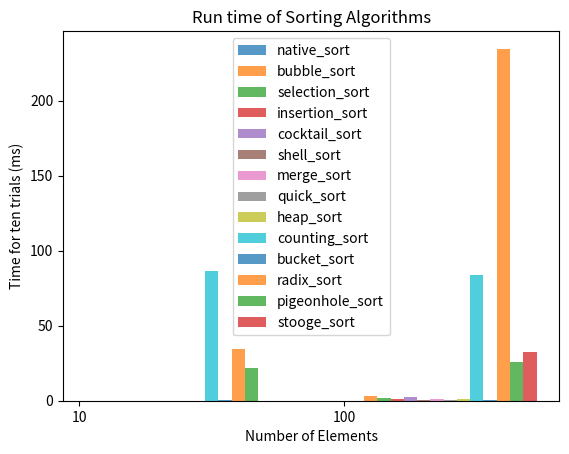

This figure's Python source:
# CSCI 323 / 700
# Summer 2022
# Assignment 2 - Sorting Algorithms
# [redacted]
import copy
import math
import random
import time
import pandas as pd
import matplotlib.pyplot as plt


def random_list(range_max, size):
    numbers = []
    i = 0
    while i < size:
        rnd = random.randint(1, range_max)
        i += 1
        numbers.append(rnd)
    return numbers


def native_sort(arr):
    arr.sort()
    return arr
# mix of Insertion and Merge Sort = Tim Sort


def bubble_sort(arr):
    n = len(arr)
    for i in range(n):
        for j in range(0, n - i - 1):
            if arr[j] > arr[j + 1]:
                arr[j], arr[j + 1] = arr[j + 1], arr[j]  # swap the numbers
    return arr
# Source: https://www.geeksforgeeks.org/bubble-sort/
# Sorts by comparing two adjacent values
# Implementation is stable
# Not ideal for large dataset sorting strategy as its worst-case is quadratic


def selection_sort(arr):
    # n = len(arr)
    for i in range(len(arr)):
        min_index = i
        for j in range(i + 1, len(arr)):
            if arr[min_index] > arr[j]:
                min_index = j
        arr[i], arr[min_index] = arr[min_index], arr[i]
    return arr
# Source: https://www.geeksforgeeks.org/selection-sort/
# Repeatedly selects the minimum value from the unsorted part and puts it at the beginning
# Thus, it maintains two sub-arrays (remaining unsorted, already sorted)
# Implementation is NOT stable
# Quadratic Runtime


def insertion_sort(arr):
    for i in range(len(arr)):
        key = arr[i]
        j = i - 1
        while j >= 0 and key < arr[j]:
            arr[j + 1] = arr[j]
            j -= 1
        arr[j + 1] = key
    return arr
# Source: https://www.geeksforgeeks.org/insertion-sort/
# in-place sorting algorithm
# Compares the key with its previous value. If the key is smaller than other values before, move the positions of those
# elements one position up to make space for the swapped element
# Implementation is stable
# Ideal for smaller datasets and partially sorted dataset
# Quadratic Runtime: worst-case; improved runtime with binary search


def cocktail_sort(arr):
    n = len(arr)
    swapped = True
    start = 0
    end = n - 1
    while swapped:
        swapped = False
        for i in range(start, end):
            if arr[i] > arr[i + 1]:
                arr[i], arr[i + 1] = arr[i + 1], arr[i]
                swapped = True
        if not swapped:
            break
        swapped = False
        end = end - 1
        for i in range(end - 1, start - 1, -1):
            if arr[i] > arr[i + 1]:
                arr[i], arr[i + 1] = arr[i + 1], arr[i]
                swapped = True
        start = start + 1
    return arr
# Source: https://www.geeksforgeeks.org/cocktail-sort/
# A variation of Bubble Sort
# Loops through the array both forward and backward, which makes this algorithm more efficient than bubble sort
# Another name is Bi-Directional sorting algorithm
# Implementation is stable
# Quadratic Runtime: worst-case, average-case


def shell_sort(arr):
    n = len(arr)
    gap = int(n / 2)
    while gap > 0:
        j = gap
        while j < n:
            i = j - gap
            while i >= 0:
                if arr[i + gap] > arr[i]:
                    break
                else:
                    arr[i + gap], arr[i] = arr[i], arr[i + gap]
                i = i - gap
            j += 1
        gap = int(gap / 2)
    return arr
# Source: https://www.geeksforgeeks.org/shell-sort/
# A variation of Insertion Sort
# Ideal for medium to large-sized datasets.
# Quadratic Runtime


def merge_sort(arr):
    n = len(arr)
    if n > 1:
        mid = int(n/2)
        left_side = arr[:mid]
        right_side = arr[mid:]
        merge_sort(left_side)
        merge_sort(right_side)
        i = j = k = 0
        while i < len(left_side) and j < len(right_side):
            if left_side[i] < right_side[j]:
                arr[k] = left_side[i]
                i += 1
            else:
                arr[k] = right_side[j]
                j += 1
            k += 1
        while i < len(left_side):
            arr[k] = left_side[i]
            i += 1
            k += 1
        while j < len(right_side):
            arr[k] = right_side[j]
            j += 1
            k += 1
    return arr
# Source: https://www.geeksforgeeks.org/merge-sort/
# Divide-and-Conquer Approach
# In this algorithm, the array is initially divided into two equal halves, and then they are combined in a sorted manner
# Implementation is stable
# Linearithmic Runtime


def quick_sort_recursive(arr, low, high):
    if low >= high:
        return arr
    pivot = low
    i = low
    j = high
    while i < j:
        while i < j and arr[j] > arr[pivot]:
            j -= 1
        while i < j and arr[i] <= arr[pivot]:
            i += 1
        arr[i], arr[j] = arr[j], arr[i]
    arr[pivot], arr[j] = arr[j], arr[pivot]
    quick_sort_recursive(arr, low, j - 1)
    quick_sort_recursive(arr, j + 1, high)
    return arr


def quick_sort(arr):
    n = len(arr)
    return quick_sort_recursive(arr, 0, n - 1)
# Source: https://www.geeksforgeeks.org/quick-sort/
# In this algorithm, an element is picked as a pivot, and it partitions the given array around the picked pivot
# In-Place Algorithm
# Implementation is NOT stable


def heapify(arr, n, i):
    largest = i
    left_side = 2 * i + 1
    right_side = 2 * i + 2
    if left_side < n and arr[largest] < arr[left_side]:
        largest = left_side
    if right_side < n and arr[largest] < arr[right_side]:
        largest = right_side
    if largest != i:
        arr[i], arr[largest] = arr[largest], arr[i]
        heapify(arr, n, largest)
# The process of reshaping a binary tree into a Heap data structure is known as ‘heapify’


def heap_sort(arr):
    n = len(arr)
    # Build the Max-Heap
    for i in range(int(n/2) - 1, -1, -1):
        heapify(arr, n, i)
    # Extract the elements one-by-one
    for i in range(n - 1, 0, -1):
        arr[i], arr[0] = arr[0], arr[i]
        heapify(arr, i, 0)
    return arr
# Source: https://www.geeksforgeeks.org/heap-sort/
# In-Place Algorithm
# Implementation is NOT stable


def counting_sort(arr):
    n = len(arr)
    maximum_val = 0
    for i in range(n):
        if arr[i] > maximum_val:
            maximum_val = arr[i]
    tables = [0] * (maximum_val + 1)
    for i in arr:
        tables[i] += 1
    i = 0
    for j in range(maximum_val + 1):
        for b in range(tables[j]):
            arr[i] = j
            i += 1
    return arr
# Source: https://www.geeksforgeeks.org/counting-sort/
# A sorting technique based on keys between a specific range
# Implementation is stable
# Linear Runtime


def insertion_sort_for_bucket(x):
    n = len(x)
    for i in range(1, n):
        up = x[i]
        j = i - 1
        while j >= 0 and up < x[j]:
            x[j + 1] = x[j]
            j -= 1
        x[j + 1] = up
    return x


def bucket_sort(arr):
    bucket_num = round(math.sqrt(len(arr)))
    maximum = max(arr)
    arr1 = []
    for i in range(bucket_num):
        arr1.append([])
    for j in arr:
        idx = math.ceil(j * bucket_num / maximum)
        arr1[idx - 1].append(j)
    for i in range(bucket_num):
        arr1[i] = insertion_sort_for_bucket(arr1[i])
    k = 0
    for i in range(bucket_num):
        for j in range(len(arr1[i])):
            arr[k] = arr1[i][j]
            k += 1
    return arr
# Source: https://www.geeksforgeeks.org/bucket-sort/


def counting_sort_for_radix(arr, val):
    count_array = [0] * 10
    n = len(arr)
    for i in range(n):
        element = int((arr[i] / val)) % 10
        count_array[element] += 1
    for i in range(1, 10):
        count_array[i] += count_array[i - 1]
    output_array = [0] * n
    i = n - 1
    while i >= 0:
        current_element = arr[i]
        element = int((arr[i] / val)) % 10
        count_array[element] -= 1
        new_position = count_array[element]
        output_array[new_position] = current_element
        i -= 1
    return output_array


def radix_sort(arr):
    max_element = max(arr)
    d = 1
    while max_element > 0:
        max_element /= 10
        d += 1
    place_val = 1
    output_array = arr
    while d > 0:
        output_array = counting_sort_for_radix(output_array, place_val)
        place_val *= 10
        d -= 1
    return output_array
# Source: https://stackabuse.com/radix-sort-in-python/


def pigeonhole_sort(arr):
    my_min = min(arr)
    my_max = max(arr)
    size = my_max - my_min + 1
    holes = [0] * size
    for x in arr:
        assert type(x) is int, "integers only please"
        holes[x - my_min] += 1
    i = 0
    for count in range(size):
        while holes[count] > 0:
            holes[count] -= 1
            arr[i] = count + my_min
            i += 1
    return arr
# Source: https://www.geeksforgeeks.org/pigeonhole-sort/
# A sorting algorithm that is suitable for sorting lists of elements
# where the number of elements and the number of possible key values are approximately the same
# Moves items twice: once to the bucket array [holes] and again to the final destination


def stooge_sort_recursive(arr, low, high):
    if low >= high:
        return
    if arr[low] > arr[high]:
        t = arr[low]
        arr[low] = arr[high]
        arr[high] = t
    if high - low + 1 > 2:
        t = int((high - low + 1) / 3)
        stooge_sort_recursive(arr, low, high - t)
        stooge_sort_recursive(arr, low + t, high)
        stooge_sort_recursive(arr, low, high - t)
    return arr


def stooge_sort(arr):
    return stooge_sort_recursive(arr, 0, len(arr) - 1)
# https://www.geeksforgeeks.org/python-program-for-stooge-sort/


def plot_time(dict_sorts, sizes, sorts):
    sort_num = 0
    plt.xticks([j for j in range(len(sizes))], [str(size) for size in sizes])
    for sort in sorts:
        sort_num += 1
        d = dict_sorts[sort.__name__]
        x_axis = [j + 0.05 * sort_num for j in range(len(sizes))]
        y_axis = [d[i] for i in sizes]
        plt.bar(x_axis, y_axis, width=0.05, alpha=0.75, label=sort.__name__)
    plt.legend()
    plt.title("Run time of Sorting Algorithms")
    plt.xlabel("Number of Elements")
    plt.ylabel("Time for ten trials (ms)")
    plt.savefig("Assignment2.png")
    plt.show()


def main():
    sizes = [10, 100]  # for element sizes
    trials = 10
    sorts = [native_sort, bubble_sort, selection_sort, insertion_sort, cocktail_sort, shell_sort,
             merge_sort, quick_sort, heap_sort, counting_sort, bucket_sort, radix_sort, pigeonhole_sort, stooge_sort]
    dict_sorts = {}
    for sort in sorts:
        dict_sorts[sort.__name__] = {}
    for size in sizes:
        for sort in sorts:
            dict_sorts[sort.__name__][size] = 0    # to initialize the dictionary
        for trial in range(1, trials + 1):
            arr = random_list(100000, size)
            for sort in sorts:
                unsorted_arr1 = copy.copy(arr)
                unsorted_arr2 = copy.copy(arr)
                start_time = time.time()
                test_sort = sort(unsorted_arr1)
                end_time = time.time()
                built_sort = native_sort(unsorted_arr2)
                if built_sort != test_sort:
                    print("We have found an error in", sort.__name__)
                net_time = end_time - start_time
                dict_sorts[sort.__name__][size] += 1000 * net_time
        dict_sorts[sort.__name__][size] /= trials
    pd.set_option("display.max_rows", 500)
    pd.set_option("display.max_columns", 500)
    pd.set_option("display.width", 1000)
    df = pd.DataFrame.from_dict(dict_sorts).T
    print(df)
    plot_time(dict_sorts, sizes, sorts)


if __name__ == "__main__":
    main()
